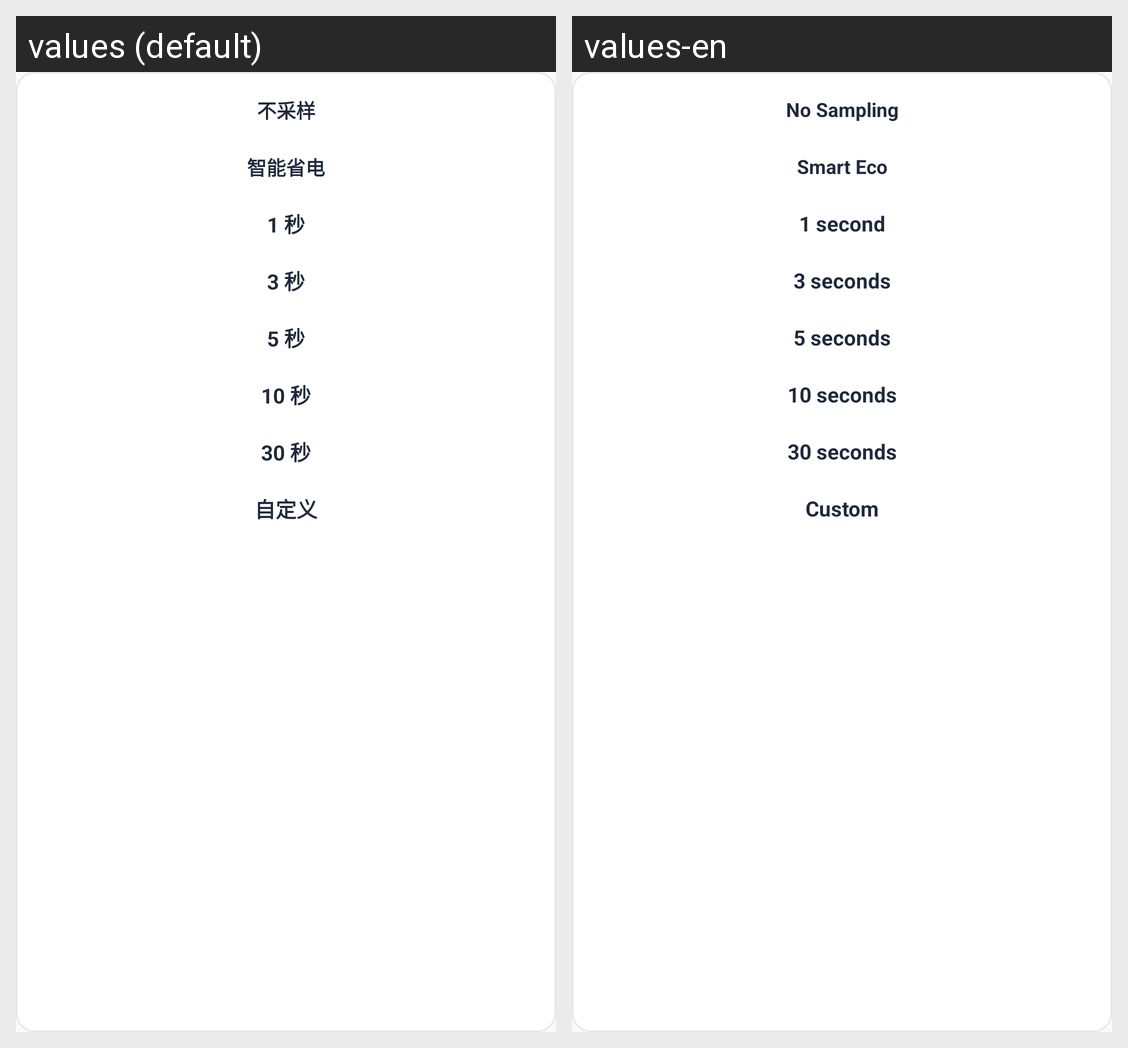

This grid shows one Android layout under two languages. Give, for every string resource on the screen, its name, the default text and each shown locale's text.
Android screen res/layout/popup_screen_off_interval_picker.xml rendered under 2 locales, left to right: values (default), values-en. Device: Nexus 5 (rendered at 1080×1920; each locale shown at half size, 540×960, under a caption strip naming it); theme Theme.BatteryApp.
Strings drawn on this screen, with the default value and each locale's value (text and hints the layout hard-codes, and strings that could not be matched under every locale, appear in the picture but are not listed):

interval_never
  values: 不采样
  values-en: No Sampling

interval_smart_eco
  values: 智能省电
  values-en: Smart Eco

interval_1s
  values: 1 秒
  values-en: 1 second

interval_3s
  values: 3 秒
  values-en: 3 seconds

interval_5s
  values: 5 秒
  values-en: 5 seconds

interval_10s
  values: 10 秒
  values-en: 10 seconds

interval_30s
  values: 30 秒
  values-en: 30 seconds

interval_custom
  values: 自定义
  values-en: Custom
